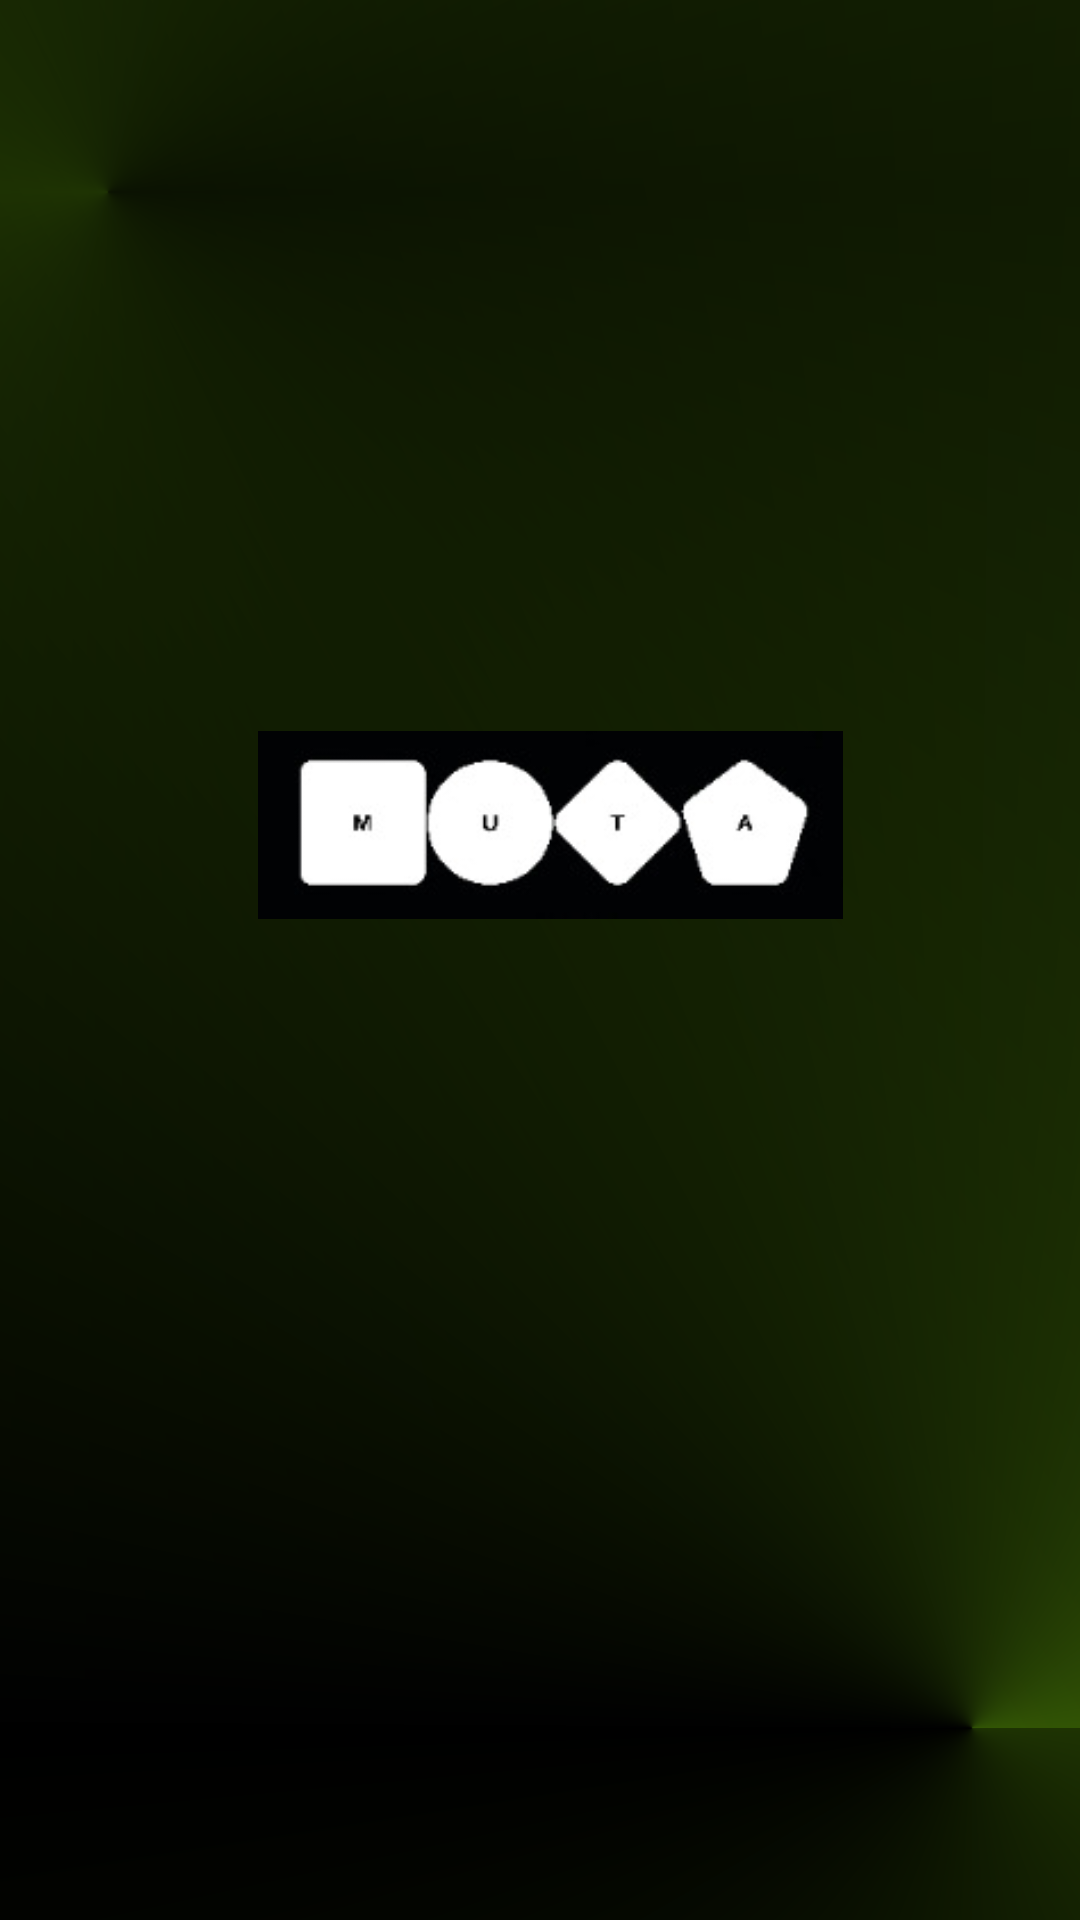

Write the Android layout XML for this screen, with the resource values it uses.
<!-- AndroidManifest.xml: application theme Theme.EcoRecicla -->
<!-- res/layout/muta.xml -->
<?xml version="1.0" encoding="utf-8"?>
<androidx.constraintlayout.widget.ConstraintLayout xmlns:android="http://schemas.android.com/apk/res/android"
    xmlns:app="http://schemas.android.com/apk/res-auto"
    xmlns:tools="http://schemas.android.com/tools"
    android:id="@+id/main"
    android:layout_width="match_parent"
    android:layout_height="match_parent"
    tools:context=".MainActivity"
    android:background="@drawable/fondo_degradado">

    <!-- res/layout/activity_main.xml -->
    <RelativeLayout
        android:layout_width="match_parent"
        android:layout_height="match_parent"
        app:layout_constraintEnd_toEndOf="parent"
        tools:context=".MainActivity"
        tools:layout_editor_absoluteY="-27dp">

        <TextView
            android:id="@+id/textone"
            android:layout_width="wrap_content"
            android:layout_height="match_parent"
            android:layout_alignParentStart="true"
            android:layout_alignParentTop="true"
            android:layout_alignParentBottom="true"
            android:layout_marginStart="81dp"
            android:layout_marginTop="63dp"
            android:layout_marginBottom="605dp"
            android:background="@drawable/textview_border"
            android:fontFamily=""
            android:text="@string/my_text"
            android:textColor="#FFFFFF"
            android:textSize="60sp"
            app:layout_constraintBottom_toBottomOf="parent"
            app:layout_constraintEnd_toEndOf="parent"
            app:layout_constraintStart_toStartOf="parent"
            app:layout_constraintTop_toTopOf="parent" />

        <TextView
            android:id="@+id/textView2"
            android:layout_width="match_parent"
            android:layout_height="wrap_content"
            android:layout_alignParentStart="true"
            android:layout_alignParentTop="true"
            android:layout_alignParentEnd="true"
            android:layout_alignParentBottom="true"
            android:layout_marginStart="206dp"
            android:layout_marginTop="82dp"
            android:layout_marginEnd="72dp"
            android:layout_marginBottom="606dp"
            android:background="@drawable/textview_border"
            android:fontFamily=""
            android:text="@string/my_text2"
            android:textColor="@color/verde"
            android:textSize="32sp"
            app:layout_constraintBottom_toBottomOf="parent"
            app:layout_constraintEnd_toEndOf="parent"
            app:layout_constraintStart_toStartOf="parent"
            app:layout_constraintTop_toTopOf="parent" />

        <TextView
            android:id="@+id/textView3"
            android:layout_width="wrap_content"
            android:layout_height="69dp"
            android:layout_alignParentStart="true"
            android:layout_alignParentTop="true"
            android:layout_alignParentEnd="true"
            android:layout_alignParentBottom="true"
            android:layout_marginStart="83dp"
            android:layout_marginTop="159dp"
            android:layout_marginEnd="70dp"
            android:layout_marginBottom="503dp"
            android:background="@drawable/textview_border"
            android:fontFamily=""
            android:text="@string/my_text8"
            android:textAlignment="center"
            android:textColor="@color/white"
            android:textSize="25sp"
            app:layout_constraintBottom_toBottomOf="parent"
            app:layout_constraintEnd_toEndOf="parent"
            app:layout_constraintStart_toStartOf="parent"
            app:layout_constraintTop_toTopOf="parent" />

        <ImageView
            android:id="@+id/imageView"
            android:layout_width="match_parent"
            android:layout_height="match_parent"
            android:layout_alignParentStart="true"
            android:layout_alignParentTop="true"
            android:layout_alignParentEnd="true"
            android:layout_alignParentBottom="true"
            android:layout_marginStart="151dp"
            android:layout_marginTop="51dp"
            android:layout_marginEnd="188dp"
            android:layout_marginBottom="625dp"
            app:layout_constraintBottom_toBottomOf="parent"
            app:layout_constraintEnd_toEndOf="parent"
            app:layout_constraintStart_toStartOf="parent"
            app:layout_constraintTop_toTopOf="parent"
            app:srcCompat="@drawable/hojita" />

        <ImageView
            android:id="@+id/imageView6"
            android:layout_width="wrap_content"
            android:layout_height="wrap_content"
            android:layout_alignParentStart="true"
            android:layout_alignParentTop="true"
            android:layout_alignParentEnd="true"
            android:layout_alignParentBottom="true"
            android:layout_marginStart="86dp"
            android:layout_marginTop="236dp"
            android:layout_marginEnd="79dp"
            android:layout_marginBottom="326dp"
            app:srcCompat="@mipmap/imagen6" />

        <TextView
            android:id="@+id/textView4.1"
            android:layout_width="match_parent"
            android:layout_height="wrap_content"
            android:layout_alignParentStart="true"
            android:layout_alignParentTop="true"
            android:layout_alignParentEnd="true"
            android:layout_alignParentBottom="true"
            android:layout_marginStart="79dp"
            android:layout_marginTop="424dp"
            android:layout_marginEnd="74dp"
            android:layout_marginBottom="264dp"
            android:background="@drawable/textview_border"
            android:fontFamily=""
            android:text="@string/my_text8.1"
            android:textAlignment="center"
            android:textColor="@color/white"
            android:textSize="14sp"
            app:layout_constraintBottom_toBottomOf="parent"
            app:layout_constraintEnd_toEndOf="parent"
            app:layout_constraintStart_toStartOf="parent"
            app:layout_constraintTop_toTopOf="parent" />

        <TextView
            android:id="@+id/textView4.2"
            android:layout_width="match_parent"
            android:layout_height="wrap_content"
            android:layout_alignParentStart="true"
            android:layout_alignParentTop="true"
            android:layout_alignParentEnd="true"
            android:layout_alignParentBottom="true"
            android:layout_marginStart="82dp"
            android:layout_marginTop="495dp"
            android:layout_marginEnd="70dp"
            android:layout_marginBottom="193dp"
            android:background="@drawable/textview_border"
            android:fontFamily=""
            android:text="@string/my_text8.2"
            android:textAlignment="center"
            android:textColor="@color/white"
            android:textSize="14sp"
            app:layout_constraintBottom_toBottomOf="parent"
            app:layout_constraintEnd_toEndOf="parent"
            app:layout_constraintStart_toStartOf="parent"
            app:layout_constraintTop_toTopOf="parent" />


    </RelativeLayout>

</androidx.constraintlayout.widget.ConstraintLayout>
<!-- resources referenced by this layout -->
<resources>
  <color name="verde">#5A9909</color>
  <color name="white">#FFFFFFFF</color>
  <!-- drawable fondo_degradado (drawable) -->
  <?xml version="1.0" encoding="utf-8"?>
      <layer-list xmlns:android="http://schemas.android.com/apk/res/android">
      
      <item>
          <color android:color="@color/black" />
      </item>
  
      
      <item>
          <shape android:shape="rectangle">
              <gradient
                  android:startColor="@color/verde2"
                  android:centerColor="@color/verde"
                  android:endColor="@color/verde2"
                  android:angle="45"
                  android:gradientRadius="500"
                  android:type="sweep"
                  android:centerX="0.1"
                  android:centerY="0.1"/>
          </shape>
      </item>
  
      
      <item>
          <shape android:shape="rectangle">
              <gradient
                  android:startColor="@color/verde2"
                  android:centerColor="@color/black"
                  android:angle="45"
                  android:gradientRadius="500"
                  android:type="sweep"
                  android:centerX="0.9"
                  android:centerY="0.9"/>
          </shape>
      </item>
  </layer-list>
  <!-- drawable hojita: png bitmap (drawable, 20028 bytes) -->
  <!-- drawable textview_border (drawable) -->
  <?xml version="1.0" encoding="utf-8"?>
  <selector xmlns:android="http://schemas.android.com/apk/res/android">
      <solid android:color="@android:color/transparent"/> 
  
      <padding
          android:left="4dp"
          android:top="4dp"
          android:right="4dp"
          android:bottom="4dp"/>
  </selector>
  <!-- mipmap imagen6: jpg bitmap (mipmap-hdpi, 4938 bytes) -->
  <string name="my_text">ECO</string>
  <string name="my_text2">Recicla</string>
  <string name="my_text8">MUTA</string>
  <string name="my_text8.1">Dirección: CARRERA 53 3 5, GALAPA, ATLANTICO</string>
  <string name="my_text8.2">Teléfono: 3213677898</string>
  <style name="Theme.EcoRecicla" parent="Base.Theme.EcoRecicla" />
  <color name="black">#FF000000</color>
  <color name="verde2">#1E3303</color>
  <style name="Base.Theme.EcoRecicla" parent="Theme.AppCompat.DayNight.NoActionBar">
          
          
      </style>
</resources>
